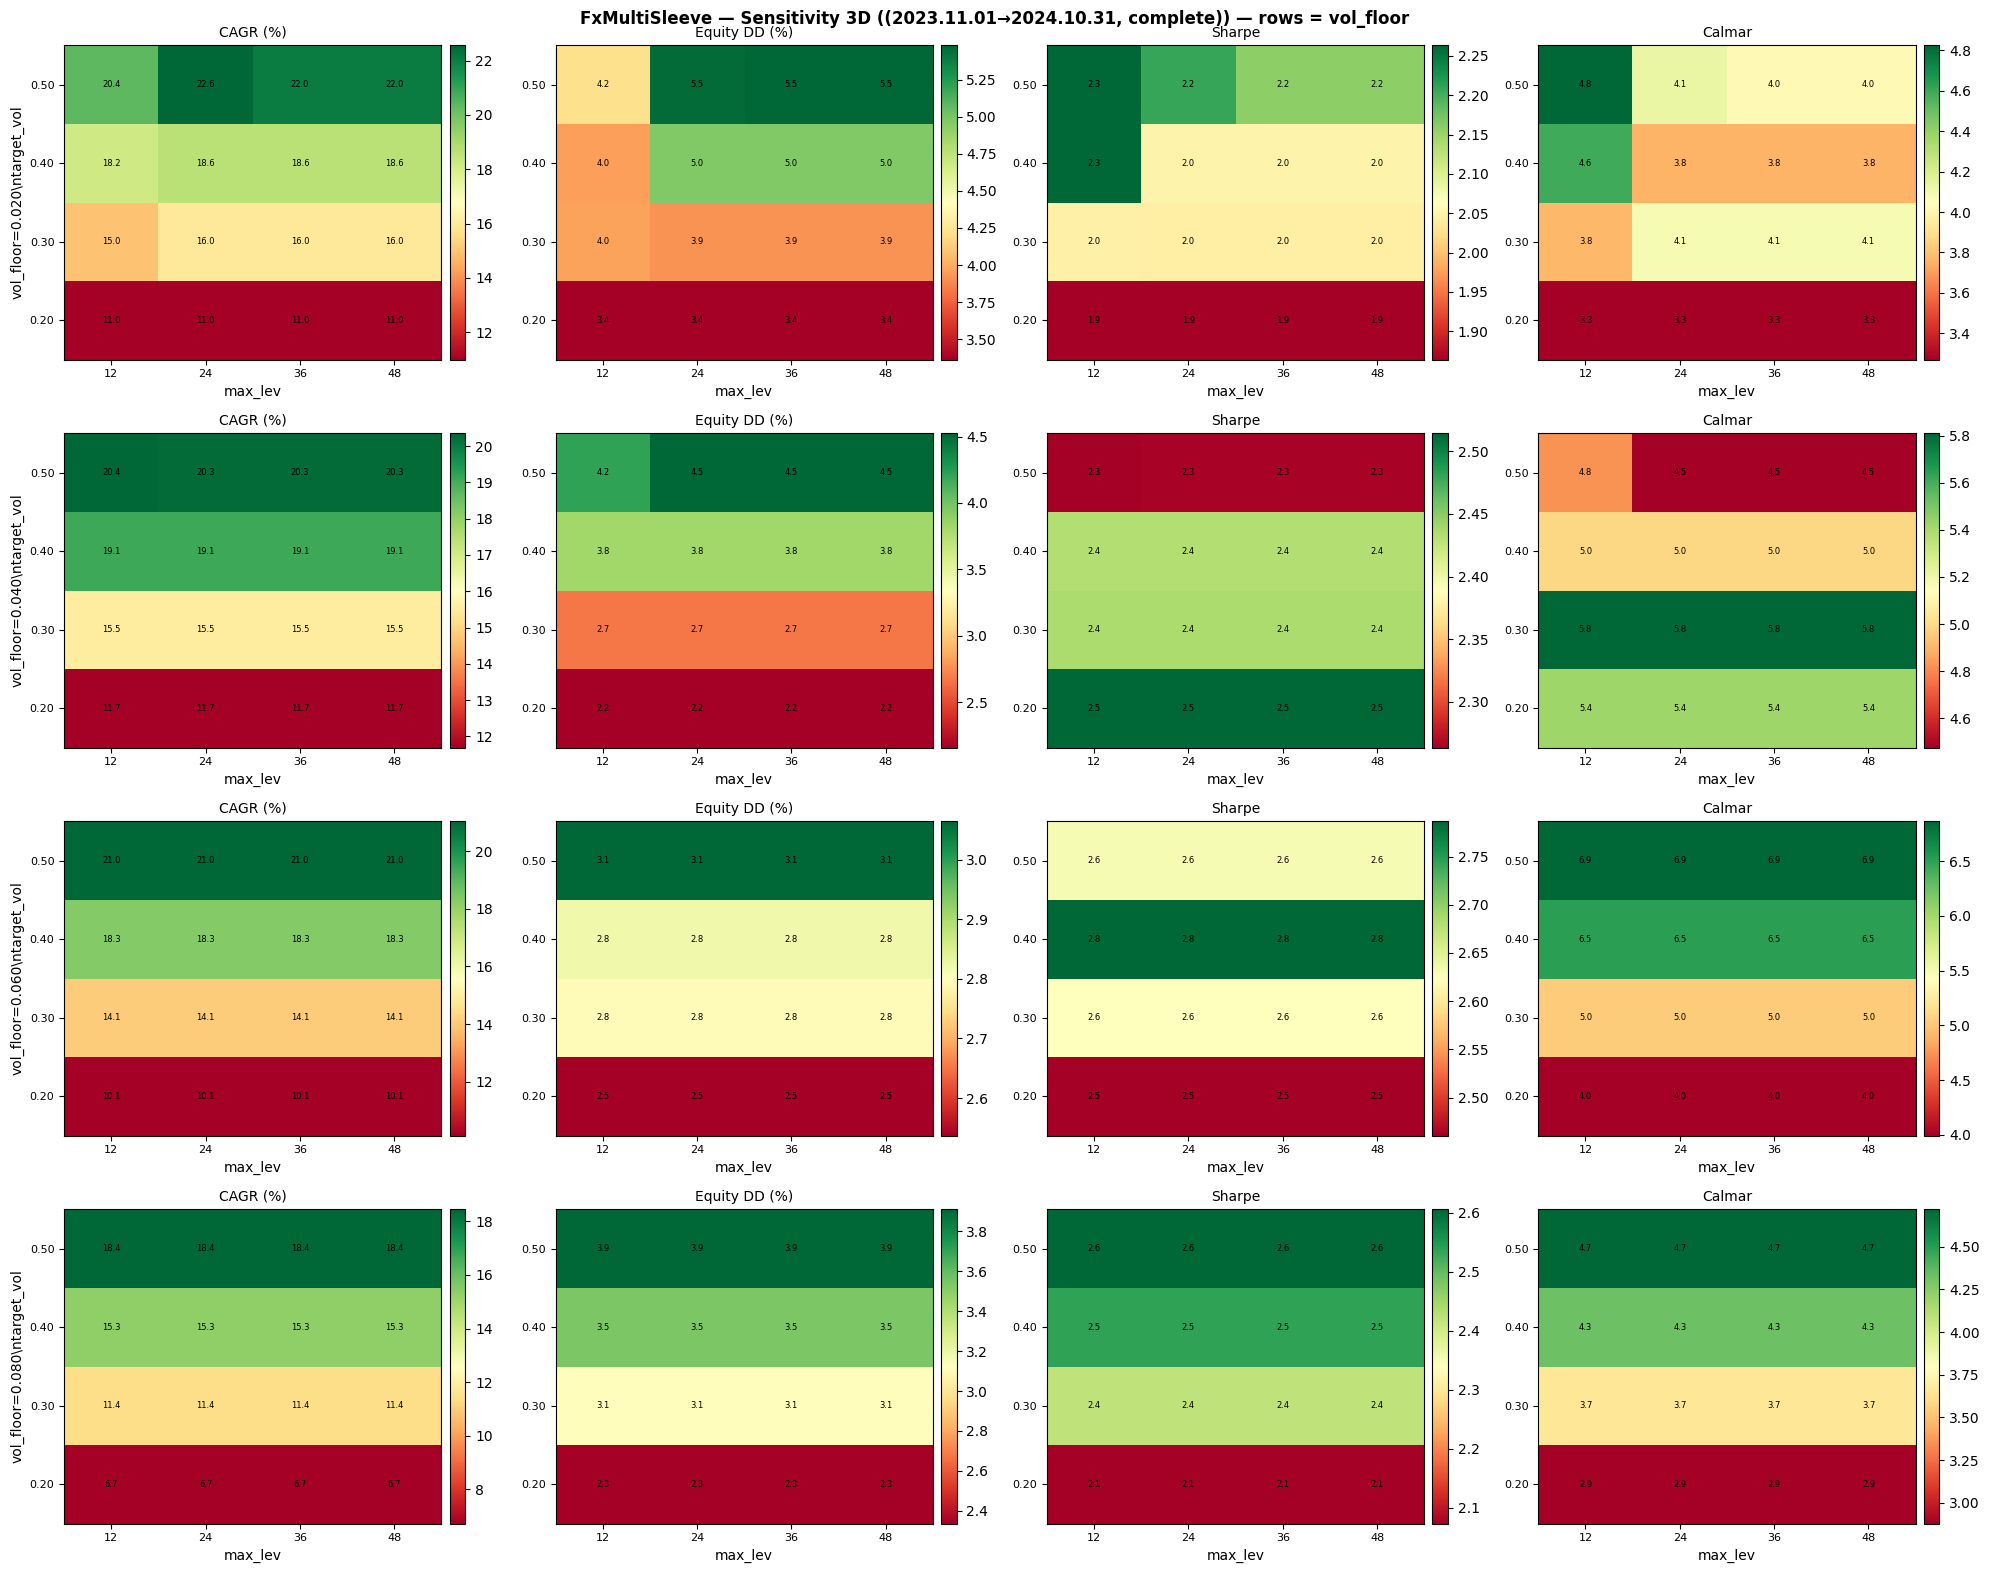

Values plotted in this chart, from the file beside it:
target_vol, max_lev, vol_floor, cagr_pct, equity_dd_pct, sharpe, profit_factor, recovery_factor, trades, net_profit, years
0.2, 12.0, 0.06, 10.13, 2.537, 2.461, 2.06, 3.579, 169, 1012, 0.999
0.2, 12.0, 0.08, 6.725, 2.337, 2.074, 1.775, 2.654, 169, 672, 0.999
0.2, 12.0, 0.02, 11, 3.363, 1.864, 1.866, 3.082, 169, 1099, 0.999
0.2, 12.0, 0.04, 11.69, 2.157, 2.514, 2.17, 4.792, 169, 1168, 0.999
0.2, 24.0, 0.02, 11, 3.363, 1.864, 1.866, 3.082, 169, 1099, 0.999
0.2, 24.0, 0.04, 11.69, 2.157, 2.514, 2.17, 4.792, 169, 1168, 0.999
0.2, 24.0, 0.08, 6.725, 2.337, 2.074, 1.775, 2.654, 169, 672, 0.999
0.2, 24.0, 0.06, 10.13, 2.537, 2.461, 2.06, 3.579, 169, 1012, 0.999
0.2, 36.0, 0.06, 10.13, 2.537, 2.461, 2.06, 3.579, 169, 1012, 0.999
0.2, 36.0, 0.02, 11, 3.363, 1.864, 1.866, 3.082, 169, 1099, 0.999
0.2, 36.0, 0.08, 6.725, 2.337, 2.074, 1.775, 2.654, 169, 672, 0.999
0.2, 36.0, 0.04, 11.69, 2.157, 2.514, 2.17, 4.792, 169, 1168, 0.999
0.2, 48.0, 0.04, 11.69, 2.157, 2.514, 2.17, 4.792, 169, 1168, 0.999
0.2, 48.0, 0.08, 6.725, 2.337, 2.074, 1.775, 2.654, 169, 672, 0.999
0.2, 48.0, 0.06, 10.13, 2.537, 2.461, 2.06, 3.579, 169, 1012, 0.999
0.2, 48.0, 0.02, 11, 3.363, 1.864, 1.866, 3.082, 169, 1099, 0.999
0.3, 12.0, 0.08, 11.39, 3.112, 2.419, 2.026, 3.227, 169, 1138, 0.999
0.3, 12.0, 0.06, 14.07, 2.794, 2.623, 2.183, 4.355, 169, 1405, 0.999
0.3, 12.0, 0.02, 14.96, 3.966, 2.046, 2.001, 3.519, 169, 1495, 0.999
0.3, 12.0, 0.04, 15.5, 2.668, 2.435, 2.234, 5.306, 169, 1549, 0.999
0.3, 24.0, 0.08, 11.39, 3.112, 2.419, 2.026, 3.227, 169, 1138, 0.999
0.3, 24.0, 0.04, 15.5, 2.668, 2.435, 2.234, 5.306, 169, 1549, 0.999
0.3, 24.0, 0.02, 15.98, 3.914, 2.044, 2.044, 3.638, 169, 1597, 0.999
0.3, 24.0, 0.06, 14.07, 2.794, 2.623, 2.183, 4.355, 169, 1405, 0.999
0.3, 36.0, 0.08, 11.39, 3.112, 2.419, 2.026, 3.227, 169, 1138, 0.999
0.3, 36.0, 0.06, 14.07, 2.794, 2.623, 2.183, 4.355, 169, 1405, 0.999
0.3, 36.0, 0.02, 15.98, 3.914, 2.044, 2.044, 3.638, 169, 1597, 0.999
0.3, 36.0, 0.04, 15.5, 2.668, 2.435, 2.234, 5.306, 169, 1549, 0.999
0.3, 48.0, 0.04, 15.5, 2.668, 2.435, 2.234, 5.306, 169, 1549, 0.999
0.3, 48.0, 0.02, 15.98, 3.914, 2.044, 2.044, 3.638, 169, 1597, 0.999
0.3, 48.0, 0.08, 11.39, 3.112, 2.419, 2.026, 3.227, 169, 1138, 0.999
0.3, 48.0, 0.06, 14.07, 2.794, 2.623, 2.183, 4.355, 169, 1405, 0.999
0.4, 12.0, 0.06, 18.34, 2.82, 2.787, 2.41, 5.432, 169, 1833, 0.999
0.4, 12.0, 0.08, 15.3, 3.537, 2.535, 2.14, 3.693, 169, 1529, 0.999
0.4, 12.0, 0.02, 18.16, 3.955, 2.262, 2.116, 4.055, 169, 1814, 0.999
0.4, 12.0, 0.04, 19.1, 3.829, 2.433, 2.259, 4.66, 169, 1908, 0.999
0.4, 24.0, 0.06, 18.34, 2.82, 2.787, 2.41, 5.432, 169, 1833, 0.999
0.4, 24.0, 0.02, 18.65, 4.963, 2.048, 2.101, 3.301, 169, 1863, 0.999
0.4, 24.0, 0.04, 19.1, 3.829, 2.433, 2.259, 4.66, 169, 1908, 0.999
0.4, 24.0, 0.08, 15.3, 3.537, 2.535, 2.14, 3.693, 169, 1529, 0.999
0.4, 36.0, 0.08, 15.3, 3.537, 2.535, 2.14, 3.693, 169, 1529, 0.999
0.4, 36.0, 0.06, 18.34, 2.82, 2.787, 2.41, 5.432, 169, 1833, 0.999
0.4, 36.0, 0.02, 18.65, 4.963, 2.048, 2.101, 3.301, 169, 1863, 0.999
0.4, 36.0, 0.04, 19.1, 3.829, 2.433, 2.259, 4.66, 169, 1908, 0.999
0.4, 48.0, 0.08, 15.3, 3.537, 2.535, 2.14, 3.693, 169, 1529, 0.999
0.4, 48.0, 0.04, 19.1, 3.829, 2.433, 2.259, 4.66, 169, 1908, 0.999
0.4, 48.0, 0.02, 18.65, 4.963, 2.048, 2.101, 3.301, 169, 1863, 0.999
0.4, 48.0, 0.06, 18.34, 2.82, 2.787, 2.41, 5.432, 169, 1833, 0.999
0.5, 12.0, 0.06, 21.03, 3.065, 2.63, 2.389, 6.146, 169, 2102, 0.999
0.5, 12.0, 0.08, 18.45, 3.909, 2.606, 2.215, 3.91, 169, 1843, 0.999
0.5, 12.0, 0.02, 20.35, 4.218, 2.264, 2.131, 4.286, 169, 2034, 0.999
0.5, 12.0, 0.04, 20.35, 4.218, 2.264, 2.131, 4.286, 169, 2034, 0.999
0.5, 24.0, 0.06, 21.03, 3.065, 2.63, 2.389, 6.146, 169, 2102, 0.999
0.5, 24.0, 0.02, 22.56, 5.463, 2.208, 2.215, 3.553, 169, 2255, 0.999
0.5, 24.0, 0.08, 18.45, 3.909, 2.606, 2.215, 3.91, 169, 1843, 0.999
0.5, 24.0, 0.04, 20.25, 4.525, 2.266, 2.115, 4.069, 169, 2024, 0.999
0.5, 36.0, 0.08, 18.45, 3.909, 2.606, 2.215, 3.91, 169, 1843, 0.999
0.5, 36.0, 0.02, 22.03, 5.481, 2.158, 2.172, 3.469, 169, 2201, 0.999
0.5, 36.0, 0.06, 21.03, 3.065, 2.63, 2.389, 6.146, 169, 2102, 0.999
0.5, 36.0, 0.04, 20.25, 4.525, 2.266, 2.115, 4.069, 169, 2024, 0.999
... 4 more rows
